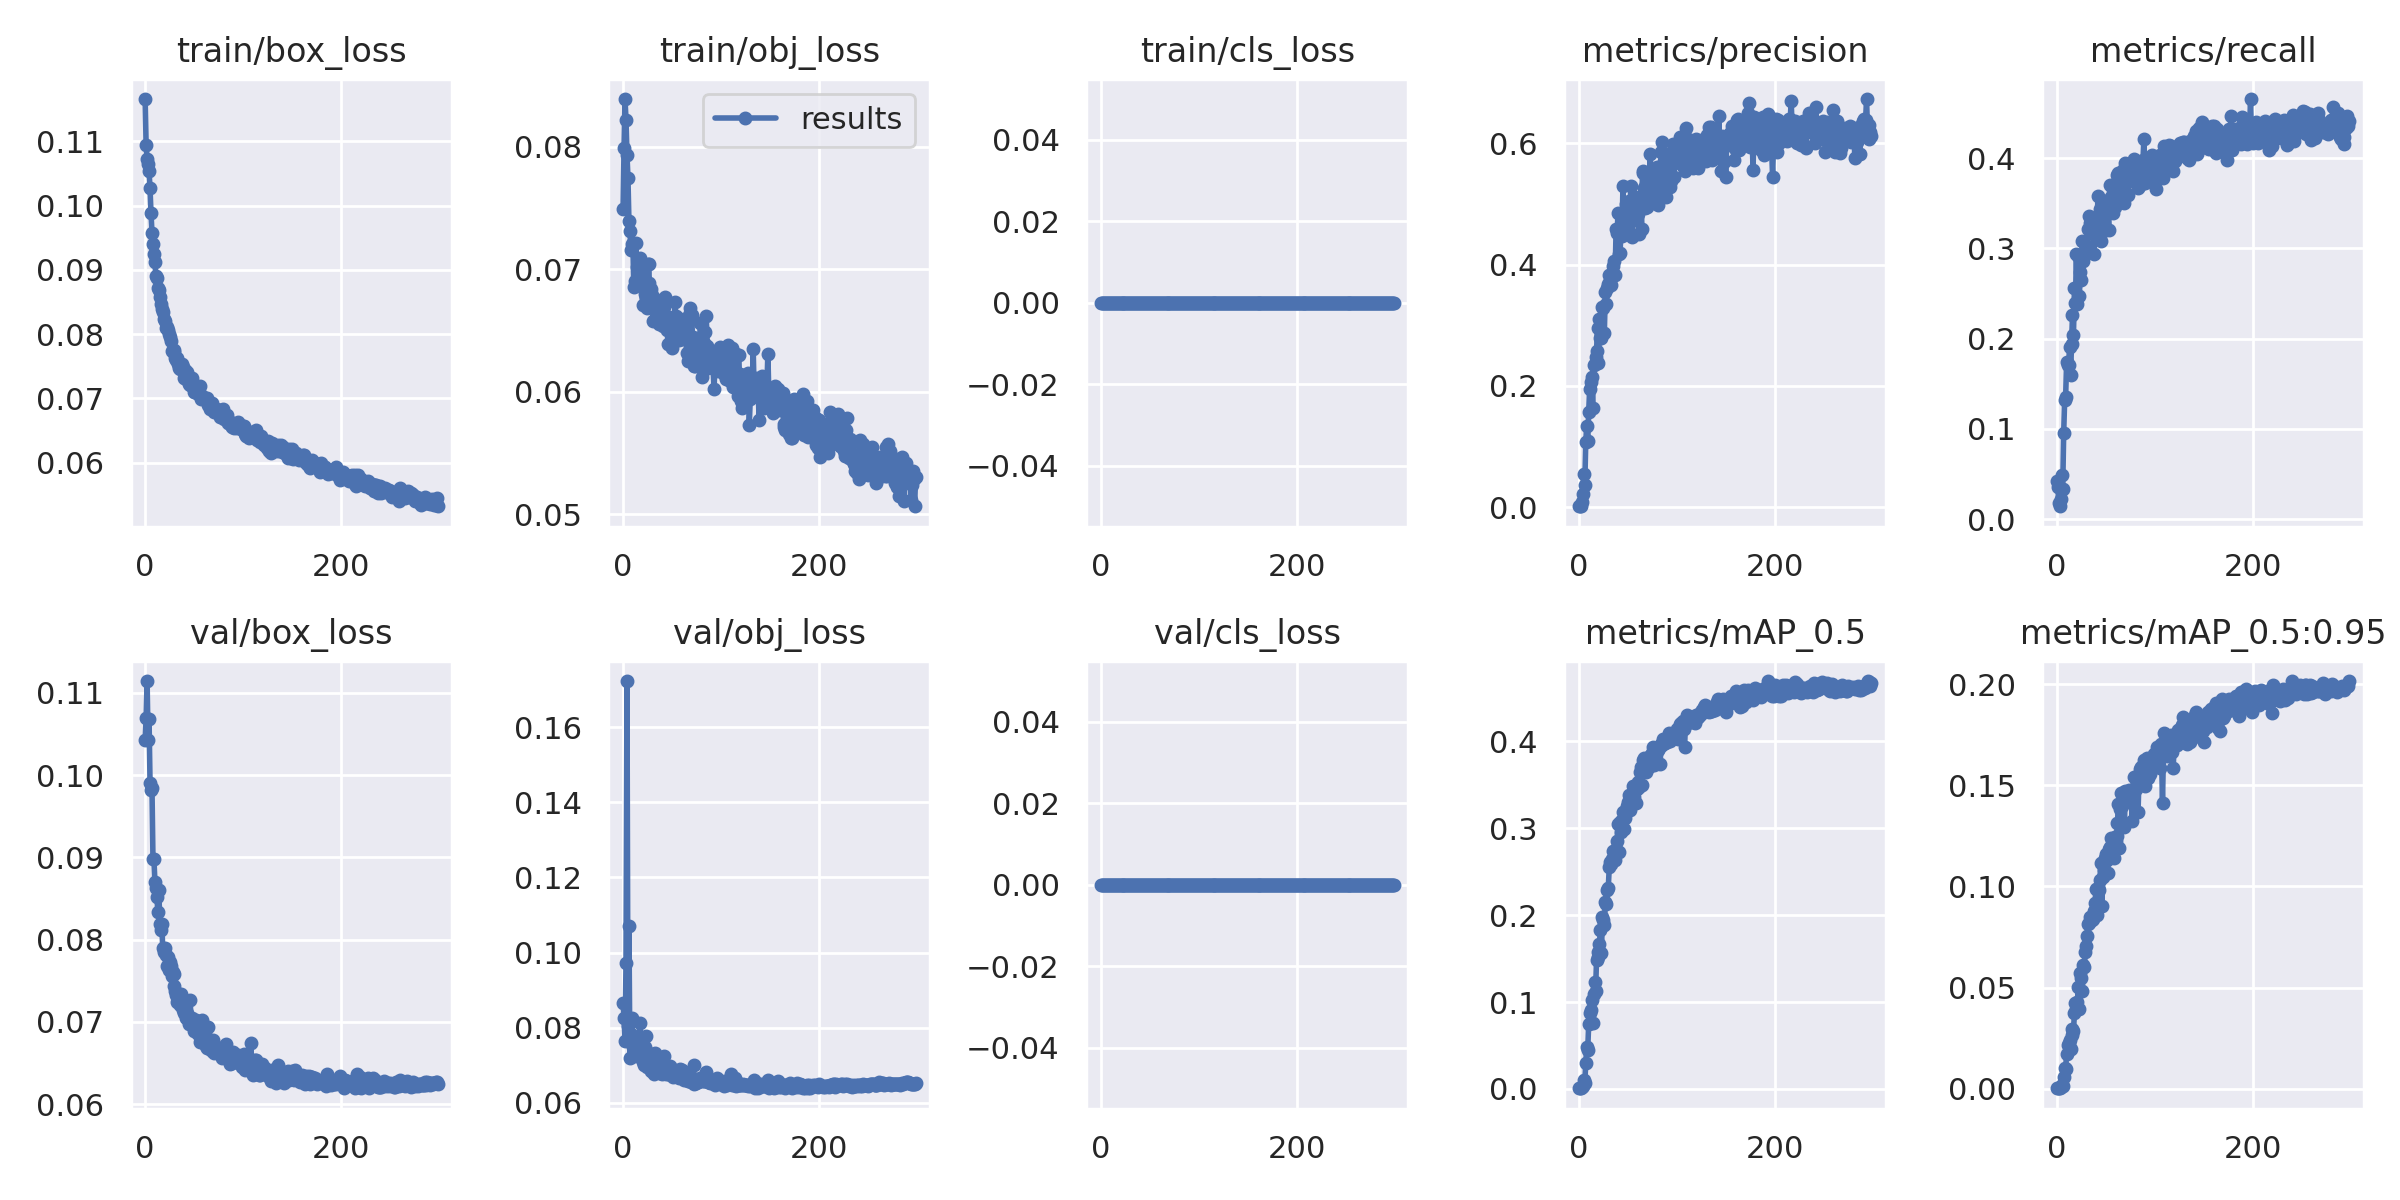

Data behind this chart, as committed beside it:
epoch, train/box_loss, train/obj_loss, train/cls_loss, metrics/precision, metrics/recall, metrics/mAP_0.5, metrics/mAP_0.5:0.95, val/box_loss, val/obj_loss, val/cls_loss, x/lr0, x/lr1, x/lr2
0, 0.1166, 0.07488, 0, 0.001696, 0.04264, 0.0008767, 0.0001978, 0.1043, 0.08652, 0, 0.00328, 0.00328, 0.07048
1, 0.1094, 0.07988, 0, 0.001562, 0.03537, 0.0007628, 0.0001668, 0.1069, 0.08272, 0, 0.006592, 0.006592, 0.04045
2, 0.1073, 0.0839, 0, 0.002259, 0.01797, 0.0009639, 0.0002198, 0.1114, 0.07657, 0, 0.009881, 0.009881, 0.01041
3, 0.1065, 0.08218, 0, 0.009266, 0.01415, 0.001759, 0.0003871, 0.1043, 0.09717, 0, 0.009901, 0.009901, 0.009901
4, 0.1053, 0.07934, 0, 0.02184, 0.02218, 0.003407, 0.0006868, 0.1068, 0.1722, 0, 0.009901, 0.009901, 0.009901
5, 0.1027, 0.07745, 0, 0.05438, 0.04895, 0.01055, 0.00198, 0.09906, 0.08059, 0, 0.009868, 0.009868, 0.009868
6, 0.0988, 0.0739, 0, 0.03714, 0.03365, 0.006935, 0.001499, 0.09815, 0.107, 0, 0.009835, 0.009835, 0.009835
7, 0.0958, 0.07316, 0, 0.1076, 0.09522, 0.02975, 0.005827, 0.09846, 0.07186, 0, 0.009802, 0.009802, 0.009802
8, 0.09404, 0.07157, 0, 0.1344, 0.1317, 0.04783, 0.0101, 0.08976, 0.07835, 0, 0.009769, 0.009769, 0.009769
9, 0.09243, 0.07207, 0, 0.1099, 0.1358, 0.04525, 0.009922, 0.08975, 0.0826, 0, 0.009736, 0.009736, 0.009736
10, 0.09123, 0.07211, 0, 0.1575, 0.1738, 0.07444, 0.01733, 0.08703, 0.07499, 0, 0.009703, 0.009703, 0.009703
11, 0.08902, 0.06855, 0, 0.195, 0.1705, 0.08751, 0.02139, 0.08631, 0.07394, 0, 0.00967, 0.00967, 0.00967
12, 0.08876, 0.069, 0, 0.2056, 0.1704, 0.09092, 0.02252, 0.08521, 0.07345, 0, 0.009637, 0.009637, 0.009637
13, 0.08713, 0.07211, 0, 0.2146, 0.1903, 0.1021, 0.02397, 0.08338, 0.07247, 0, 0.009604, 0.009604, 0.009604
14, 0.0869, 0.07017, 0, 0.1633, 0.1591, 0.07541, 0.01936, 0.086, 0.07679, 0, 0.009571, 0.009571, 0.009571
15, 0.08578, 0.06994, 0, 0.2351, 0.1941, 0.1089, 0.02655, 0.08195, 0.07399, 0, 0.009538, 0.009538, 0.009538
16, 0.08474, 0.06914, 0, 0.2354, 0.2262, 0.1226, 0.02933, 0.08114, 0.0741, 0, 0.009505, 0.009505, 0.009505
17, 0.08393, 0.0709, 0, 0.2477, 0.2044, 0.1122, 0.02868, 0.08186, 0.08135, 0, 0.009472, 0.009472, 0.009472
18, 0.0834, 0.06932, 0, 0.2571, 0.2564, 0.148, 0.03737, 0.07897, 0.07503, 0, 0.009439, 0.009439, 0.009439
19, 0.08232, 0.06896, 0, 0.2958, 0.2398, 0.1574, 0.0422, 0.07845, 0.0723, 0, 0.009406, 0.009406, 0.009406
20, 0.08202, 0.06708, 0, 0.2378, 0.2941, 0.1514, 0.03917, 0.07901, 0.07079, 0, 0.009373, 0.009373, 0.009373
21, 0.08096, 0.06974, 0, 0.31, 0.2386, 0.1663, 0.04299, 0.0781, 0.07012, 0, 0.00934, 0.00934, 0.00934
22, 0.0811, 0.06801, 0, 0.2793, 0.2918, 0.1829, 0.05032, 0.07684, 0.07486, 0, 0.009307, 0.009307, 0.009307
23, 0.08055, 0.06772, 0, 0.2793, 0.2469, 0.1559, 0.03926, 0.07784, 0.0778, 0, 0.009274, 0.009274, 0.009274
24, 0.07996, 0.06686, 0, 0.33, 0.2734, 0.1981, 0.05715, 0.07631, 0.06964, 0, 0.009241, 0.009241, 0.009241
25, 0.07953, 0.0704, 0, 0.3289, 0.265, 0.1945, 0.05475, 0.07725, 0.07197, 0, 0.009208, 0.009208, 0.009208
26, 0.07886, 0.07038, 0, 0.288, 0.3076, 0.1886, 0.04814, 0.07676, 0.07245, 0, 0.009175, 0.009175, 0.009175
27, 0.07734, 0.06888, 0, 0.3555, 0.2862, 0.2155, 0.06123, 0.07563, 0.07044, 0, 0.009142, 0.009142, 0.009142
28, 0.07739, 0.06787, 0, 0.3347, 0.2933, 0.2122, 0.06008, 0.07608, 0.06922, 0, 0.009109, 0.009109, 0.009109
29, 0.07718, 0.06841, 0, 0.3617, 0.2931, 0.2293, 0.06767, 0.07579, 0.06855, 0, 0.009076, 0.009076, 0.009076
30, 0.07754, 0.06787, 0, 0.3677, 0.2979, 0.2308, 0.07053, 0.07439, 0.07295, 0, 0.009043, 0.009043, 0.009043
31, 0.07621, 0.06575, 0, 0.3833, 0.3029, 0.255, 0.07566, 0.07372, 0.06963, 0, 0.00901, 0.00901, 0.00901
32, 0.07591, 0.06716, 0, 0.3754, 0.3214, 0.2612, 0.08135, 0.07328, 0.06782, 0, 0.008977, 0.008977, 0.008977
33, 0.07628, 0.06759, 0, 0.3666, 0.3358, 0.2586, 0.08212, 0.07246, 0.07321, 0, 0.008944, 0.008944, 0.008944
34, 0.07537, 0.06613, 0, 0.3861, 0.3281, 0.2644, 0.08491, 0.07264, 0.06995, 0, 0.008911, 0.008911, 0.008911
35, 0.07473, 0.06645, 0, 0.3973, 0.3222, 0.2741, 0.08487, 0.07284, 0.07215, 0, 0.008878, 0.008878, 0.008878
36, 0.07453, 0.06726, 0, 0.4051, 0.3206, 0.2659, 0.08352, 0.07205, 0.06963, 0, 0.008845, 0.008845, 0.008845
37, 0.0751, 0.06556, 0, 0.3836, 0.3159, 0.2629, 0.08372, 0.07343, 0.06939, 0, 0.008812, 0.008812, 0.008812
38, 0.07527, 0.0673, 0, 0.4585, 0.2939, 0.2764, 0.08798, 0.0722, 0.06793, 0, 0.008779, 0.008779, 0.008779
39, 0.07486, 0.06591, 0, 0.4516, 0.3157, 0.2854, 0.09197, 0.07146, 0.06932, 0, 0.008746, 0.008746, 0.008746
40, 0.07322, 0.06676, 0, 0.4853, 0.318, 0.3053, 0.09867, 0.07105, 0.06779, 0, 0.008713, 0.008713, 0.008713
41, 0.07437, 0.06538, 0, 0.4175, 0.3174, 0.2727, 0.08578, 0.07171, 0.06828, 0, 0.00868, 0.00868, 0.00868
42, 0.07302, 0.06695, 0, 0.419, 0.3579, 0.307, 0.09911, 0.07043, 0.07256, 0, 0.008647, 0.008647, 0.008647
43, 0.07407, 0.06773, 0, 0.4533, 0.3166, 0.2953, 0.09807, 0.07104, 0.06857, 0, 0.008614, 0.008614, 0.008614
44, 0.07289, 0.0654, 0, 0.4467, 0.3436, 0.31, 0.1033, 0.07039, 0.0677, 0, 0.008581, 0.008581, 0.008581
45, 0.07223, 0.06503, 0, 0.529, 0.308, 0.3192, 0.1115, 0.06978, 0.06968, 0, 0.008548, 0.008548, 0.008548
46, 0.07209, 0.06385, 0, 0.4637, 0.3182, 0.2993, 0.09054, 0.07262, 0.06779, 0, 0.008515, 0.008515, 0.008515
47, 0.07213, 0.06613, 0, 0.4608, 0.3285, 0.3118, 0.1048, 0.07018, 0.06761, 0, 0.008482, 0.008482, 0.008482
48, 0.07321, 0.06506, 0, 0.5, 0.3249, 0.3214, 0.1081, 0.0705, 0.06971, 0, 0.008449, 0.008449, 0.008449
49, 0.07214, 0.06568, 0, 0.4745, 0.3524, 0.3261, 0.1141, 0.06958, 0.06907, 0, 0.008416, 0.008416, 0.008416
50, 0.07097, 0.06357, 0, 0.4829, 0.3488, 0.3299, 0.1162, 0.0689, 0.06898, 0, 0.008383, 0.008383, 0.008383
51, 0.071, 0.06437, 0, 0.5046, 0.3414, 0.338, 0.113, 0.06942, 0.06697, 0, 0.00835, 0.00835, 0.00835
52, 0.07153, 0.06506, 0, 0.4694, 0.3438, 0.3209, 0.1066, 0.07019, 0.06747, 0, 0.008317, 0.008317, 0.008317
53, 0.07102, 0.06729, 0, 0.5298, 0.3201, 0.3355, 0.1186, 0.06891, 0.0673, 0, 0.008284, 0.008284, 0.008284
54, 0.07069, 0.06616, 0, 0.4448, 0.3698, 0.333, 0.1197, 0.06859, 0.06759, 0, 0.008251, 0.008251, 0.008251
55, 0.07095, 0.06418, 0, 0.5056, 0.357, 0.3487, 0.1237, 0.06882, 0.06733, 0, 0.008218, 0.008218, 0.008218
56, 0.07188, 0.06601, 0, 0.4749, 0.3558, 0.3362, 0.1235, 0.06754, 0.0686, 0, 0.008185, 0.008185, 0.008185
57, 0.06982, 0.06425, 0, 0.5106, 0.3394, 0.3439, 0.1232, 0.06886, 0.06655, 0, 0.008152, 0.008152, 0.008152
58, 0.07041, 0.06567, 0, 0.4834, 0.3465, 0.3295, 0.1142, 0.07029, 0.06895, 0, 0.008119, 0.008119, 0.008119
59, 0.07018, 0.06429, 0, 0.4959, 0.3463, 0.3448, 0.1245, 0.06817, 0.06728, 0, 0.008086, 0.008086, 0.008086
... 240 more rows
